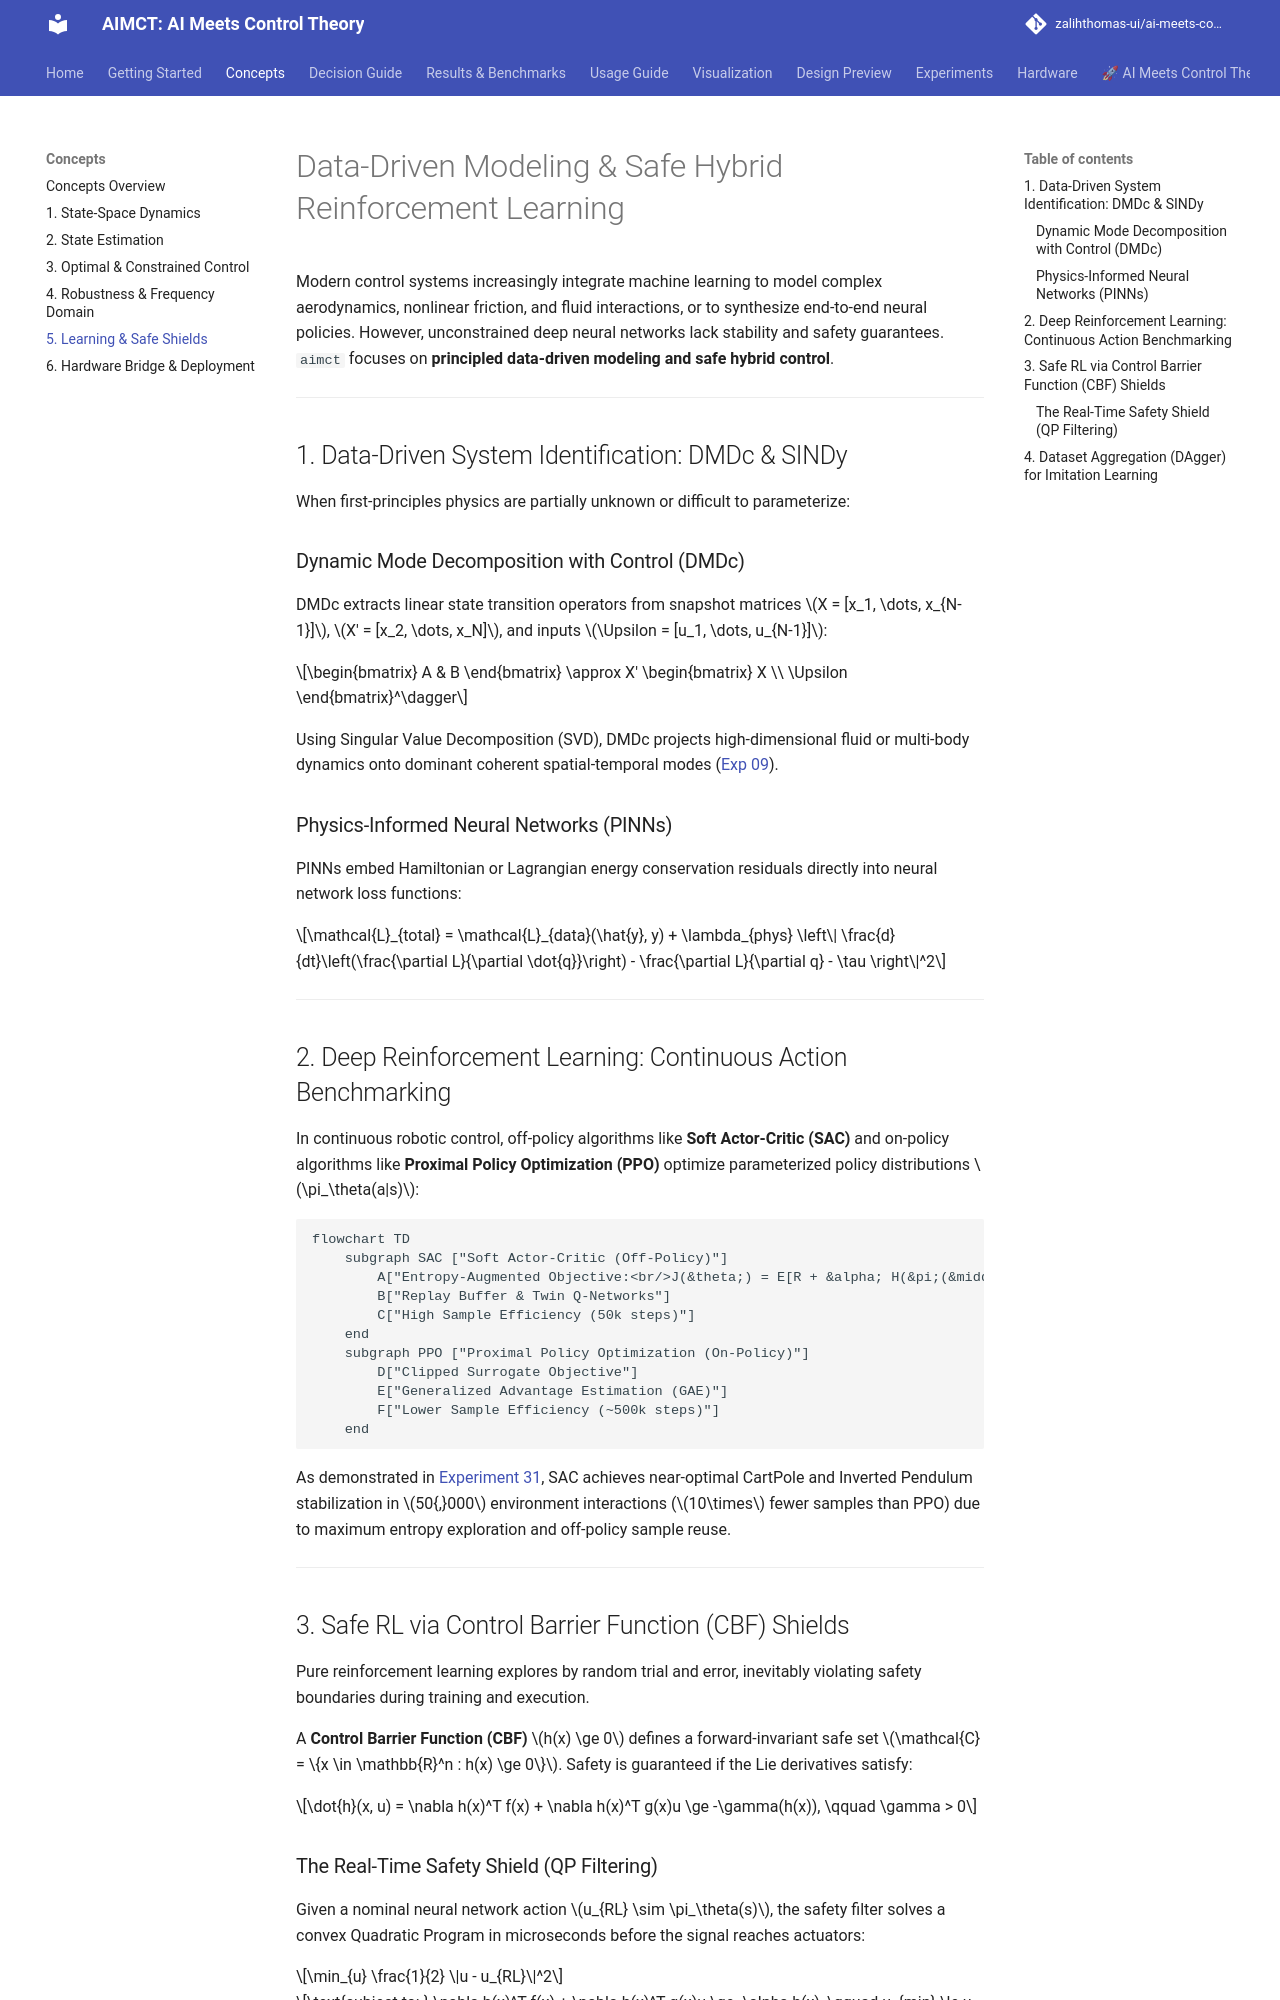

repository: zalihthomas-ui/ai-meets-control-theory · page: concepts/learning/index.html · generator: mkdocs

# Data-Driven Modeling & Safe Hybrid Reinforcement Learning

Modern control systems increasingly integrate machine learning to model complex aerodynamics, nonlinear friction, and fluid interactions, or to synthesize end-to-end neural policies. However, unconstrained deep neural networks lack stability and safety guarantees. `aimct` focuses on **principled data-driven modeling and safe hybrid control**.

---

## 1. Data-Driven System Identification: DMDc & SINDy

When first-principles physics are partially unknown or difficult to parameterize:

### Dynamic Mode Decomposition with Control (DMDc)
DMDc extracts linear state transition operators from snapshot matrices $X = [x_1, \dots, x_{N-1}]$, $X' = [x_2, \dots, x_N]$, and inputs $\Upsilon = [u_1, \dots, u_{N-1}]$:

$$\begin{bmatrix} A & B \end{bmatrix} \approx X' \begin{bmatrix} X \\ \Upsilon \end{bmatrix}^\dagger$$

Using Singular Value Decomposition (SVD), DMDc projects high-dimensional fluid or multi-body dynamics onto dominant coherent spatial-temporal modes ([Exp 09](../experiments/09_control_on_identified_model.md)).

### Physics-Informed Neural Networks (PINNs)
PINNs embed Hamiltonian or Lagrangian energy conservation residuals directly into neural network loss functions:

$$\mathcal{L}_{total} = \mathcal{L}_{data}(\hat{y}, y) + \lambda_{phys} \left\| \frac{d}{dt}\left(\frac{\partial L}{\partial \dot{q}}\right) - \frac{\partial L}{\partial q} - \tau \right\|^2$$

---

## 2. Deep Reinforcement Learning: Continuous Action Benchmarking

In continuous robotic control, off-policy algorithms like **Soft Actor-Critic (SAC)** and on-policy algorithms like **Proximal Policy Optimization (PPO)** optimize parameterized policy distributions $\pi_\theta(a|s)$:

```mermaid
flowchart TD
    subgraph SAC ["Soft Actor-Critic (Off-Policy)"]
        A["Entropy-Augmented Objective:<br/>J(&theta;) = E[R + &alpha; H(&pi;(&middot;|s))]"]
        B["Replay Buffer & Twin Q-Networks"]
        C["High Sample Efficiency (50k steps)"]
    end
    subgraph PPO ["Proximal Policy Optimization (On-Policy)"]
        D["Clipped Surrogate Objective"]
        E["Generalized Advantage Estimation (GAE)"]
        F["Lower Sample Efficiency (~500k steps)"]
    end
```

As demonstrated in [Experiment 31](../experiments/31_sac_vs_ppo_sample_efficiency.md), SAC achieves near-optimal CartPole and Inverted Pendulum stabilization in $50{,}000$ environment interactions ($10\times$ fewer samples than PPO) due to maximum entropy exploration and off-policy sample reuse.

---

## 3. Safe RL via Control Barrier Function (CBF) Shields

Pure reinforcement learning explores by random trial and error, inevitably violating safety boundaries during training and execution.

A **Control Barrier Function (CBF)** $h(x) \ge 0$ defines a forward-invariant safe set $\mathcal{C} = \{x \in \mathbb{R}^n : h(x) \ge 0\}$. Safety is guaranteed if the Lie derivatives satisfy:

$$\dot{h}(x, u) = \nabla h(x)^T f(x) + \nabla h(x)^T g(x)u \ge -\gamma(h(x)), \qquad \gamma > 0$$
